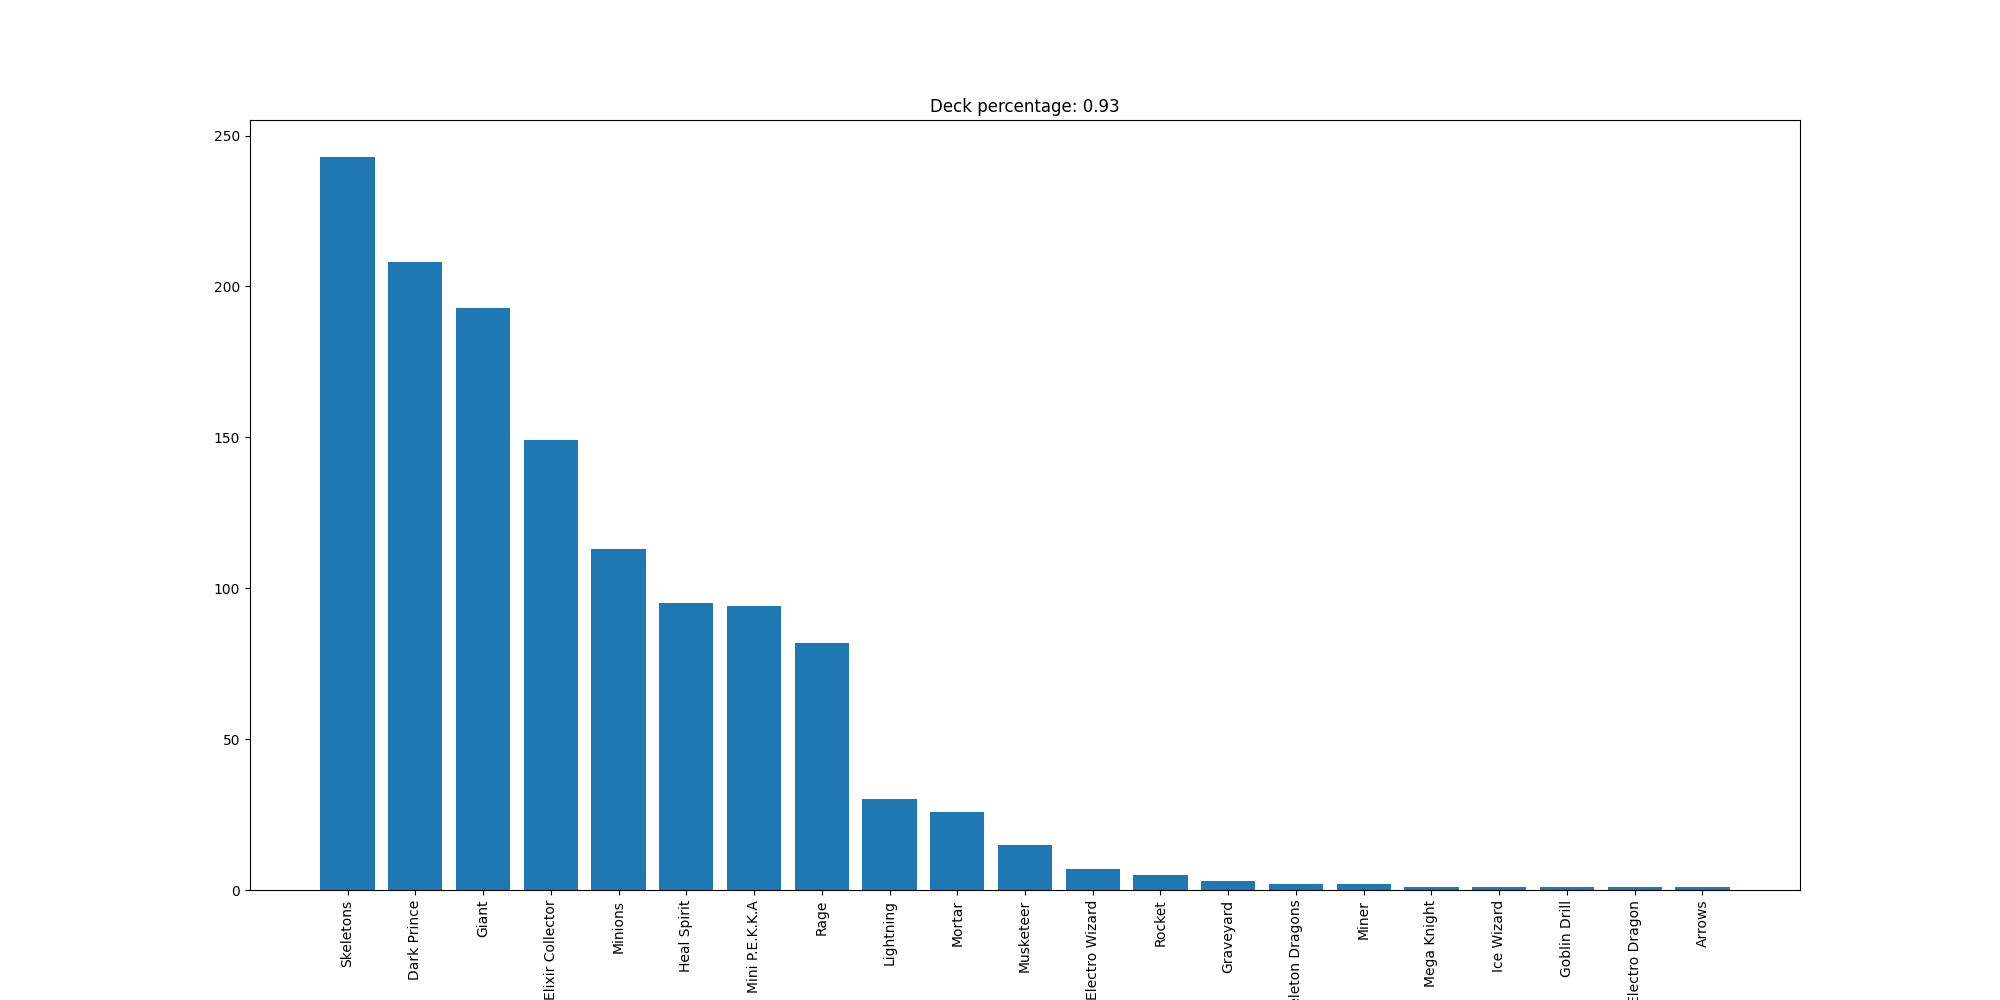

Source data for this figure (header and first rows):
Skeletons, 243
Dark Prince, 208
Giant, 193
Elixir Collector, 149
Minions, 113
Heal Spirit, 95
Mini P.E.K.K.A, 94
Rage, 82
Lightning, 30
Mortar, 26
Musketeer, 15
Electro Wizard, 7
Rocket, 5
Graveyard, 3
Skeleton Dragons, 2
Miner, 2
Mega Knight, 1
Ice Wizard, 1
Goblin Drill, 1
Electro Dragon, 1
Arrows, 1
